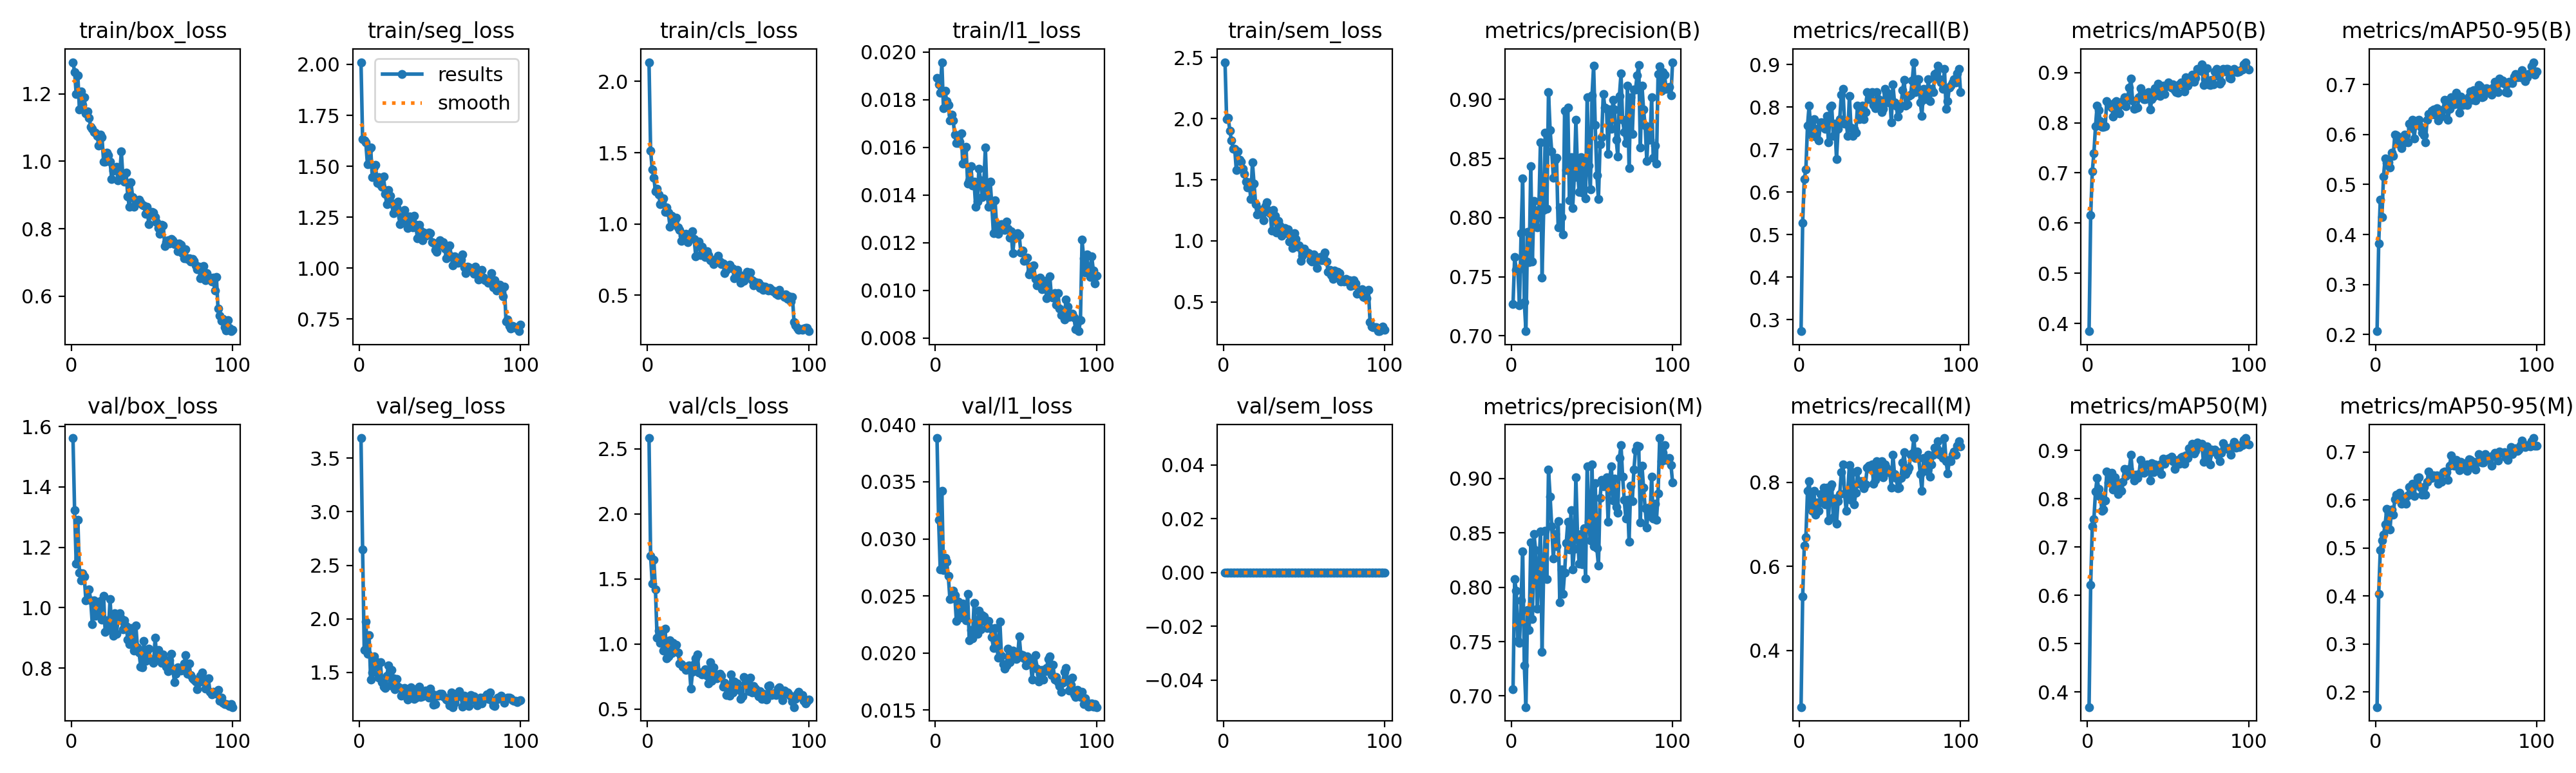

Data behind this chart, as committed beside it:
epoch, time, train/box_loss, train/seg_loss, train/cls_loss, train/l1_loss, train/sem_loss, metrics/precision(B), metrics/recall(B), metrics/mAP50(B), metrics/mAP50-95(B), metrics/precision(M), metrics/recall(M), metrics/mAP50(M), metrics/mAP50-95(M), val/box_loss, val/seg_loss, val/cls_loss, val/l1_loss, val/sem_loss, lr/pg0, lr/pg1, lr/pg2
1, 90.14, 1.294, 2.011, 2.134, 0.01892, 2.461, 0.727, 0.2726, 0.3846, 0.2066, 0.706, 0.2647, 0.3686, 0.1686, 1.562, 3.688, 2.583, 0.03883, 0, 0.0001985, 0.0001985, 0.08035
2, 179.1, 1.265, 1.633, 1.512, 0.01864, 1.993, 0.7667, 0.5276, 0.6153, 0.3819, 0.8072, 0.5275, 0.6215, 0.4041, 1.322, 2.649, 1.676, 0.03165, 0, 0.0003945, 0.0003945, 0.06055
3, 269.9, 1.199, 1.627, 1.383, 0.01829, 2.007, 0.7557, 0.6299, 0.703, 0.469, 0.797, 0.6492, 0.7431, 0.4955, 1.146, 1.712, 1.466, 0.02732, 0, 0.0005866, 0.0005866, 0.04074
4, 360.9, 1.255, 1.616, 1.325, 0.01957, 1.899, 0.7551, 0.6535, 0.7395, 0.4349, 0.7507, 0.6693, 0.7572, 0.5158, 1.291, 1.974, 1.646, 0.03419, 0, 0.0007747, 0.0007747, 0.02093
5, 451.6, 1.153, 1.508, 1.228, 0.01763, 1.82, 0.7255, 0.7559, 0.7928, 0.5163, 0.7487, 0.7795, 0.8152, 0.5277, 1.117, 1.675, 1.418, 0.02727, 0, 0.0009589, 0.0009589, 0.001113
6, 542.5, 1.207, 1.584, 1.248, 0.01838, 1.754, 0.7869, 0.8032, 0.8344, 0.5525, 0.7882, 0.8032, 0.8424, 0.549, 1.09, 1.85, 1.049, 0.02834, 0, 0.0009505, 0.0009505, 0.0009505
7, 633.3, 1.167, 1.591, 1.208, 0.01793, 1.754, 0.8331, 0.7466, 0.8256, 0.5436, 0.8331, 0.7466, 0.8199, 0.5809, 1.114, 1.432, 1.103, 0.02799, 0, 0.0009406, 0.0009406, 0.0009406
8, 724, 1.189, 1.446, 1.139, 0.01777, 1.58, 0.7284, 0.7323, 0.8027, 0.5447, 0.7284, 0.7323, 0.8043, 0.5723, 1.103, 1.501, 1.006, 0.02673, 0, 0.0009307, 0.0009307, 0.0009307
9, 814.7, 1.142, 1.496, 1.15, 0.01714, 1.731, 0.7038, 0.7716, 0.7913, 0.5346, 0.6898, 0.7795, 0.7745, 0.5385, 1.024, 1.648, 1.089, 0.02475, 0, 0.0009208, 0.0009208, 0.0009208
10, 905.3, 1.148, 1.506, 1.181, 0.01737, 1.663, 0.7877, 0.7302, 0.7916, 0.5642, 0.7792, 0.7223, 0.7774, 0.5804, 1.029, 1.563, 0.9468, 0.02476, 0, 0.0009109, 0.0009109, 0.0009109
11, 996.1, 1.129, 1.418, 1.085, 0.01714, 1.65, 0.7621, 0.748, 0.7935, 0.5566, 0.761, 0.752, 0.7967, 0.5695, 1.061, 1.596, 1.116, 0.02548, 0, 0.000901, 0.000901, 0.000901
12, 1087, 1.101, 1.447, 1.115, 0.01652, 1.59, 0.8434, 0.7209, 0.8431, 0.5992, 0.841, 0.7323, 0.8554, 0.6019, 1.024, 1.452, 0.8891, 0.02509, 0, 0.0008911, 0.0008911, 0.0008911
13, 1178, 1.095, 1.407, 1.081, 0.01618, 1.548, 0.7628, 0.7638, 0.8374, 0.5978, 0.7707, 0.7716, 0.8339, 0.6116, 0.9444, 1.598, 0.905, 0.02283, 0, 0.0008812, 0.0008812, 0.0008812
14, 1268, 1.086, 1.401, 0.9827, 0.01617, 1.482, 0.8141, 0.7638, 0.8347, 0.5819, 0.8489, 0.7521, 0.8354, 0.6079, 1.024, 1.406, 1.028, 0.0245, 0, 0.0008713, 0.0008713, 0.0008713
15, 1359, 1.085, 1.451, 1.057, 0.01624, 1.436, 0.8034, 0.7559, 0.8304, 0.5942, 0.8343, 0.7874, 0.8539, 0.6152, 0.9737, 1.363, 0.9298, 0.0231, 0, 0.0008614, 0.0008614, 0.0008614
16, 1450, 1.075, 1.365, 1.035, 0.01658, 1.478, 0.7917, 0.7483, 0.8116, 0.5731, 0.7804, 0.748, 0.8185, 0.5917, 0.9826, 1.355, 1.008, 0.02312, 0, 0.0008515, 0.0008515, 0.0008515
17, 1540, 1.047, 1.314, 1.024, 0.01532, 1.34, 0.8062, 0.7795, 0.8402, 0.5822, 0.8148, 0.7874, 0.8438, 0.6009, 1.017, 1.467, 0.9822, 0.02433, 0, 0.0008416, 0.0008416, 0.0008416
18, 1631, 1.078, 1.383, 1.043, 0.01596, 1.644, 0.8636, 0.7165, 0.8431, 0.6002, 0.8511, 0.7087, 0.8342, 0.5997, 1.022, 1.562, 0.9947, 0.02398, 0, 0.0008317, 0.0008317, 0.0008317
19, 1722, 1.071, 1.356, 0.9752, 0.01601, 1.466, 0.7493, 0.8004, 0.8196, 0.5984, 0.7408, 0.7875, 0.8095, 0.5921, 0.9605, 1.38, 0.9361, 0.02288, 0, 0.0008218, 0.0008218, 0.0008218
20, 1813, 0.999, 1.319, 0.957, 0.01449, 1.302, 0.8064, 0.8032, 0.8182, 0.5838, 0.8152, 0.7953, 0.8248, 0.6095, 1.04, 1.525, 0.8516, 0.02518, 0, 0.0008119, 0.0008119, 0.0008119
21, 1903, 0.9984, 1.271, 0.8831, 0.01461, 1.216, 0.8721, 0.7323, 0.8366, 0.622, 0.852, 0.7165, 0.8167, 0.6269, 0.9191, 1.445, 0.8471, 0.02113, 0, 0.000802, 0.000802, 0.000802
22, 1994, 1.025, 1.297, 0.9193, 0.01522, 1.259, 0.8077, 0.7606, 0.8426, 0.6128, 0.8077, 0.7606, 0.8345, 0.6237, 0.9587, 1.344, 0.8268, 0.02202, 0, 0.0007921, 0.0007921, 0.0007921
23, 2084, 1.018, 1.298, 0.9222, 0.01441, 1.241, 0.9065, 0.6772, 0.8511, 0.6298, 0.9083, 0.702, 0.8608, 0.6335, 0.927, 1.437, 0.8247, 0.0213, 0, 0.0007822, 0.0007822, 0.0007822
24, 2175, 0.9994, 1.327, 0.9302, 0.01455, 1.221, 0.8742, 0.748, 0.8333, 0.5924, 0.8834, 0.7559, 0.8474, 0.6076, 1.029, 1.365, 0.8007, 0.02441, 0, 0.0007723, 0.0007723, 0.0007723
25, 2266, 0.948, 1.217, 0.8716, 0.0135, 1.166, 0.8562, 0.7716, 0.8512, 0.6214, 0.8562, 0.7716, 0.8515, 0.6338, 0.931, 1.354, 0.8301, 0.02213, 0, 0.0007624, 0.0007624, 0.0007624
26, 2357, 0.9722, 1.252, 0.9149, 0.01372, 1.282, 0.8338, 0.8294, 0.8705, 0.628, 0.8262, 0.8235, 0.8614, 0.6459, 0.9062, 1.281, 0.8358, 0.02168, 0, 0.0007525, 0.0007525, 0.0007525
27, 2448, 0.9761, 1.248, 0.898, 0.01511, 1.316, 0.8491, 0.8419, 0.8876, 0.6297, 0.8491, 0.8419, 0.8902, 0.6472, 0.982, 1.304, 0.6543, 0.02368, 0, 0.0007426, 0.0007426, 0.0007426
28, 2539, 0.9834, 1.287, 0.9491, 0.01462, 1.246, 0.8504, 0.7612, 0.8442, 0.6158, 0.8379, 0.7736, 0.8498, 0.6262, 0.9127, 1.353, 0.7837, 0.02209, 0, 0.0007327, 0.0007327, 0.0007327
29, 2630, 0.9437, 1.219, 0.8971, 0.01391, 1.223, 0.7915, 0.7638, 0.8274, 0.6038, 0.8608, 0.7323, 0.8369, 0.6114, 0.9628, 1.279, 0.8426, 0.02329, 0, 0.0007228, 0.0007228, 0.0007228
30, 2720, 0.9573, 1.198, 0.7752, 0.01439, 1.085, 0.8088, 0.7323, 0.8293, 0.5985, 0.7859, 0.7803, 0.8491, 0.6276, 0.9822, 1.248, 0.8882, 0.02322, 0, 0.0007129, 0.0007129, 0.0007129
31, 2811, 1.03, 1.254, 0.8651, 0.01599, 1.25, 0.8004, 0.8268, 0.8297, 0.5838, 0.8164, 0.8406, 0.8431, 0.6114, 0.9647, 1.293, 0.9215, 0.02272, 0, 0.000703, 0.000703, 0.000703
32, 2902, 0.9502, 1.241, 0.8747, 0.01407, 1.203, 0.7858, 0.7511, 0.8512, 0.6289, 0.7941, 0.759, 0.8513, 0.6381, 0.9272, 1.357, 0.7813, 0.02219, 0, 0.0006931, 0.0006931, 0.0006931
33, 2992, 0.9402, 1.2, 0.7837, 0.01352, 1.069, 0.8902, 0.7323, 0.8683, 0.6405, 0.8135, 0.8244, 0.8806, 0.6596, 0.9579, 1.327, 0.7806, 0.02283, 0, 0.0006832, 0.0006832, 0.0006832
34, 3083, 0.9668, 1.257, 0.8427, 0.01457, 1.163, 0.8405, 0.748, 0.8578, 0.6391, 0.8405, 0.748, 0.8553, 0.6532, 0.9388, 1.254, 0.7637, 0.02221, 0, 0.0006733, 0.0006733, 0.0006733
35, 3173, 0.8952, 1.213, 0.8047, 0.01359, 1.125, 0.8931, 0.7402, 0.8465, 0.6469, 0.8602, 0.7753, 0.8539, 0.6459, 0.8942, 1.266, 0.7735, 0.02141, 0, 0.0006634, 0.0006634, 0.0006634
36, 3264, 0.8644, 1.146, 0.7664, 0.01239, 1.043, 0.8145, 0.8032, 0.847, 0.6498, 0.8345, 0.8268, 0.8694, 0.6512, 0.88, 1.348, 0.8052, 0.02044, 0, 0.0006535, 0.0006535, 0.0006535
37, 3354, 0.9373, 1.212, 0.8095, 0.01378, 1.088, 0.8511, 0.7716, 0.8559, 0.6397, 0.871, 0.7971, 0.8711, 0.6493, 0.9333, 1.365, 0.7565, 0.02221, 0, 0.0006436, 0.0006436, 0.0006436
38, 3445, 0.8944, 1.184, 0.783, 0.01269, 1.106, 0.8081, 0.7953, 0.8616, 0.6524, 0.8161, 0.8032, 0.8697, 0.6512, 0.9033, 1.27, 0.6976, 0.02062, 0, 0.0006337, 0.0006337, 0.0006337
39, 3536, 0.8643, 1.138, 0.7472, 0.01238, 1.061, 0.8345, 0.8032, 0.8267, 0.6282, 0.8351, 0.8032, 0.8375, 0.6338, 0.8585, 1.275, 0.8609, 0.01957, 0, 0.0006238, 0.0006238, 0.0006238
40, 3627, 0.8743, 1.176, 0.7394, 0.01264, 1.091, 0.8828, 0.7709, 0.8475, 0.6344, 0.9008, 0.7862, 0.8734, 0.6445, 0.9414, 1.295, 0.7138, 0.02274, 0, 0.0006139, 0.0006139, 0.0006139
41, 3717, 0.8792, 1.159, 0.7173, 0.01279, 0.9941, 0.84, 0.7874, 0.8514, 0.6366, 0.8484, 0.7953, 0.8541, 0.6378, 0.8687, 1.328, 0.8216, 0.01974, 0, 0.000604, 0.000604, 0.000604
42, 3808, 0.8866, 1.161, 0.7505, 0.01256, 1.012, 0.8217, 0.8346, 0.8681, 0.6503, 0.8217, 0.8346, 0.8712, 0.6578, 0.8506, 1.304, 0.7666, 0.01904, 0, 0.0005941, 0.0005941, 0.0005941
43, 3899, 0.878, 1.174, 0.7387, 0.01253, 0.9411, 0.851, 0.8189, 0.8602, 0.6697, 0.8488, 0.8396, 0.8607, 0.659, 0.8052, 1.265, 0.7359, 0.01863, 0, 0.0005842, 0.0005842, 0.0005842
44, 3989, 0.871, 1.17, 0.7755, 0.01288, 1.063, 0.8213, 0.8326, 0.8774, 0.6682, 0.8213, 0.8326, 0.8671, 0.6576, 0.8024, 1.348, 0.7677, 0.01892, 0, 0.0005743, 0.0005743, 0.0005743
45, 4080, 0.8681, 1.128, 0.7385, 0.01259, 1.016, 0.8462, 0.8347, 0.8539, 0.6297, 0.8542, 0.8425, 0.871, 0.6414, 0.8906, 1.297, 0.7709, 0.02035, 0, 0.0005644, 0.0005644, 0.0005644
46, 4171, 0.8449, 1.123, 0.7191, 0.01222, 0.954, 0.8163, 0.8049, 0.8732, 0.6509, 0.8083, 0.797, 0.8513, 0.6717, 0.8237, 1.199, 0.7573, 0.01919, 0, 0.0005545, 0.0005545, 0.0005545
47, 4261, 0.8655, 1.09, 0.7212, 0.01247, 0.9618, 0.902, 0.7975, 0.8742, 0.6738, 0.9109, 0.8054, 0.8825, 0.6927, 0.8251, 1.202, 0.6719, 0.01981, 0, 0.0005446, 0.0005446, 0.0005446
48, 4352, 0.8133, 1.079, 0.6565, 0.01155, 0.8344, 0.8442, 0.8347, 0.8572, 0.6716, 0.8602, 0.8504, 0.8723, 0.6747, 0.8643, 1.29, 0.7026, 0.02019, 0, 0.0005347, 0.0005347, 0.0005347
49, 4443, 0.8467, 1.112, 0.6769, 0.01226, 0.8767, 0.8237, 0.8189, 0.8729, 0.6603, 0.843, 0.8189, 0.881, 0.6713, 0.8297, 1.281, 0.6055, 0.01994, 0, 0.0005248, 0.0005248, 0.0005248
50, 4533, 0.8496, 1.138, 0.7007, 0.01232, 0.9374, 0.9033, 0.8092, 0.8799, 0.6829, 0.9126, 0.8268, 0.8832, 0.6831, 0.8266, 1.297, 0.6614, 0.01945, 0, 0.0005149, 0.0005149, 0.0005149
51, 4624, 0.8475, 1.125, 0.7136, 0.0124, 0.9018, 0.9286, 0.7874, 0.8726, 0.6773, 0.8375, 0.8504, 0.8845, 0.6737, 0.8164, 1.3, 0.6031, 0.01958, 0, 0.000505, 0.000505, 0.000505
52, 4714, 0.8337, 1.128, 0.6949, 0.01232, 0.9054, 0.8783, 0.7956, 0.8697, 0.6437, 0.8957, 0.8113, 0.8863, 0.6614, 0.9004, 1.274, 0.7661, 0.02147, 0, 0.0004951, 0.0004951, 0.0004951
53, 4805, 0.8189, 1.097, 0.6866, 0.01159, 0.8995, 0.8359, 0.8425, 0.8764, 0.6763, 0.8359, 0.8425, 0.878, 0.6795, 0.8299, 1.262, 0.6247, 0.01985, 0, 0.0004852, 0.0004852, 0.0004852
54, 4896, 0.8012, 1.047, 0.6206, 0.01166, 0.8389, 0.8155, 0.8347, 0.8645, 0.6595, 0.8198, 0.8347, 0.8615, 0.6655, 0.8607, 1.244, 0.7099, 0.01984, 0, 0.0004753, 0.0004753, 0.0004753
55, 4986, 0.7855, 1.068, 0.6528, 0.01125, 0.8287, 0.862, 0.811, 0.8613, 0.6622, 0.882, 0.824, 0.8788, 0.6693, 0.847, 1.234, 0.6739, 0.01954, 0, 0.0004654, 0.0004654, 0.0004654
56, 5077, 0.8114, 1.112, 0.6768, 0.01132, 0.8885, 0.8683, 0.8309, 0.8597, 0.6636, 0.8987, 0.8268, 0.8807, 0.6761, 0.818, 1.189, 0.6965, 0.01892, 0, 0.0004555, 0.0004555, 0.0004555
57, 5168, 0.8091, 1.059, 0.6442, 0.01137, 0.8617, 0.9049, 0.7638, 0.876, 0.659, 0.8928, 0.7872, 0.872, 0.6606, 0.8451, 1.314, 0.6451, 0.0197, 0, 0.0004456, 0.0004456, 0.0004456
58, 5259, 0.7488, 1.012, 0.5892, 0.01068, 0.7761, 0.8929, 0.8533, 0.8799, 0.6756, 0.8971, 0.8661, 0.8859, 0.6843, 0.8288, 1.175, 0.5792, 0.01914, 0, 0.0004357, 0.0004357, 0.0004357
59, 5349, 0.7607, 1.058, 0.6384, 0.01082, 0.8477, 0.8922, 0.811, 0.8758, 0.6861, 0.9009, 0.8189, 0.8871, 0.6833, 0.8051, 1.217, 0.5978, 0.01933, 0, 0.0004258, 0.0004258, 0.0004258
60, 5440, 0.7652, 1.047, 0.6036, 0.01101, 0.8665, 0.8538, 0.8032, 0.8623, 0.6692, 0.8603, 0.811, 0.8715, 0.6719, 0.7896, 1.263, 0.7462, 0.01768, 0, 0.0004159, 0.0004159, 0.0004159
... 40 more rows
